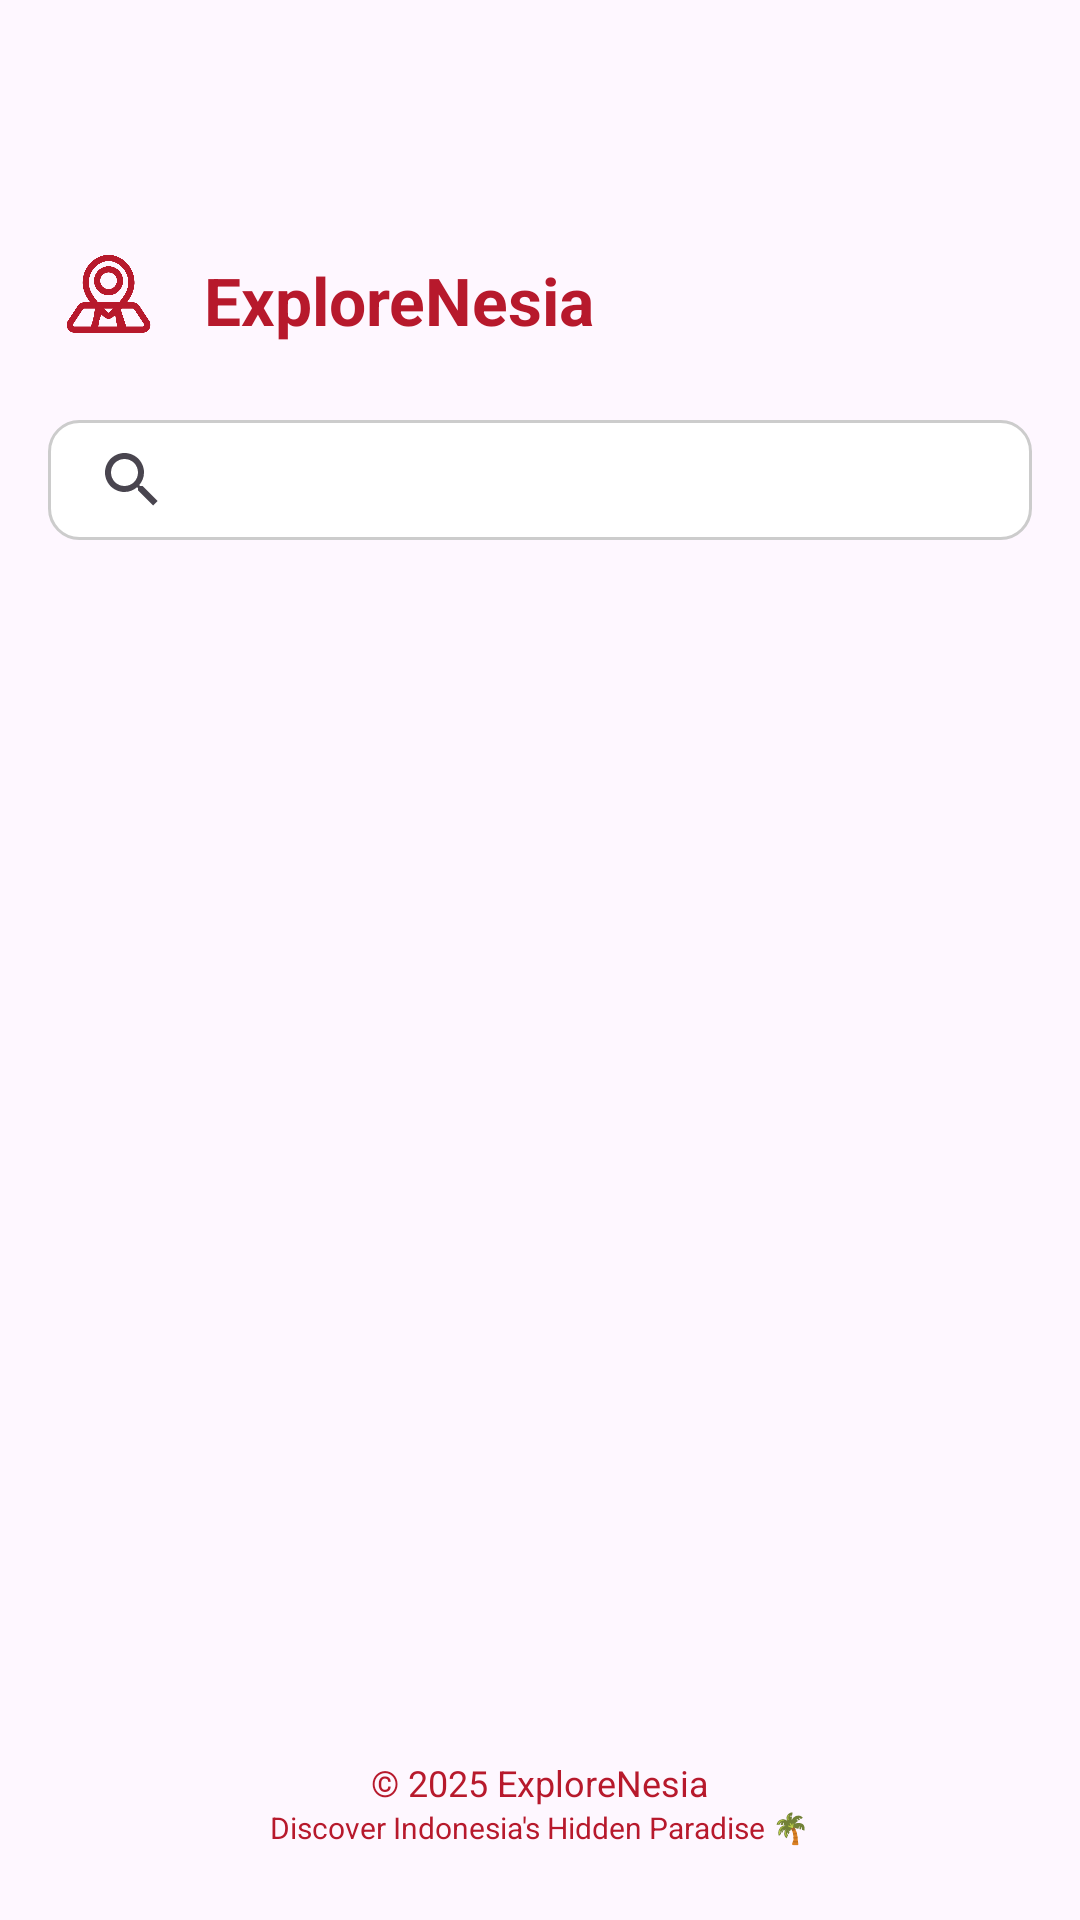

This screen was rendered from an Android layout file. Write that file and the resources it references.
<!-- AndroidManifest.xml: application theme Theme.ExploreNesia -->
<!-- res/layout/activity_main.xml -->
<LinearLayout xmlns:android="http://schemas.android.com/apk/res/android"
    xmlns:app="http://schemas.android.com/apk/res-auto"
    android:orientation="vertical"
    android:padding="16dp"
    android:layout_width="match_parent"
    android:layout_height="match_parent">

    <LinearLayout
        android:paddingTop="?attr/actionBarSize"
        android:layout_width="match_parent"
        android:layout_height="wrap_content"
        android:orientation="horizontal"
        android:gravity="center_vertical">

        <ImageView
            android:id="@+id/logoApp"
            android:src="@drawable/logo"
            android:layout_width="40dp"
            android:layout_height="40dp"
            android:layout_marginEnd="12dp"
            android:contentDescription="ExploreNesia Logo" />

        <TextView
            android:id="@+id/appTitle"
            android:text="ExploreNesia"
            android:textColor="#B7192C"
            android:textSize="22sp"
            android:textStyle="bold"
            android:gravity="center"
            android:layout_width="wrap_content"
            android:layout_height="wrap_content" />
    </LinearLayout>

    <SearchView
        android:id="@+id/searchView"
        android:layout_width="match_parent"
        android:layout_height="40dp"
        android:layout_marginTop="20dp"
        android:background="@drawable/search_border"
        android:queryHint="Search destination..." />

    <androidx.recyclerview.widget.RecyclerView
        android:id="@+id/recyclerView"
        android:layout_width="match_parent"
        android:layout_height="0dp"
        android:layout_weight="1"
        android:layout_marginTop="12dp" />

    <include layout="@layout/footer" />

</LinearLayout>
<!-- res/layout/footer.xml (included above) -->
<LinearLayout xmlns:android="http://schemas.android.com/apk/res/android"
    android:orientation="vertical"
    android:gravity="center"
    android:paddingVertical="8dp"
    android:layout_width="match_parent"
    android:layout_height="wrap_content">

    <TextView
        android:text="© 2025 ExploreNesia"
        android:textColor="#B7192C"
        android:textSize="12sp"
        android:layout_width="wrap_content"
        android:layout_height="wrap_content"/>

    <TextView
        android:text="Discover Indonesia's Hidden Paradise 🌴"
        android:textColor="#B7192C"
        android:textSize="10sp"
        android:layout_width="wrap_content"
        android:layout_height="wrap_content"/>
</LinearLayout>
<!-- resources referenced by this layout -->
<resources>
  <!-- drawable logo: png bitmap (drawable, 21790 bytes) -->
  <!-- drawable search_border (drawable) -->
  <?xml version="1.0" encoding="utf-8"?>
  <shape xmlns:android="http://schemas.android.com/apk/res/android"
      android:shape="rectangle">
  
      <solid android:color="#FFFFFF" />
  
      <stroke
          android:width="1dp"
          android:color="#CCCCCC" />
  
      <corners android:radius="10dp" />
  
      <padding
          android:left="4dp"
          android:top="2dp"
          android:right="4dp"
          android:bottom="2dp" />
  </shape>
  <style name="Theme.ExploreNesia" parent="Base.Theme.ExploreNesia" />
  <style name="Base.Theme.ExploreNesia" parent="Theme.Material3.DayNight.NoActionBar">
          
          
      </style>
</resources>
